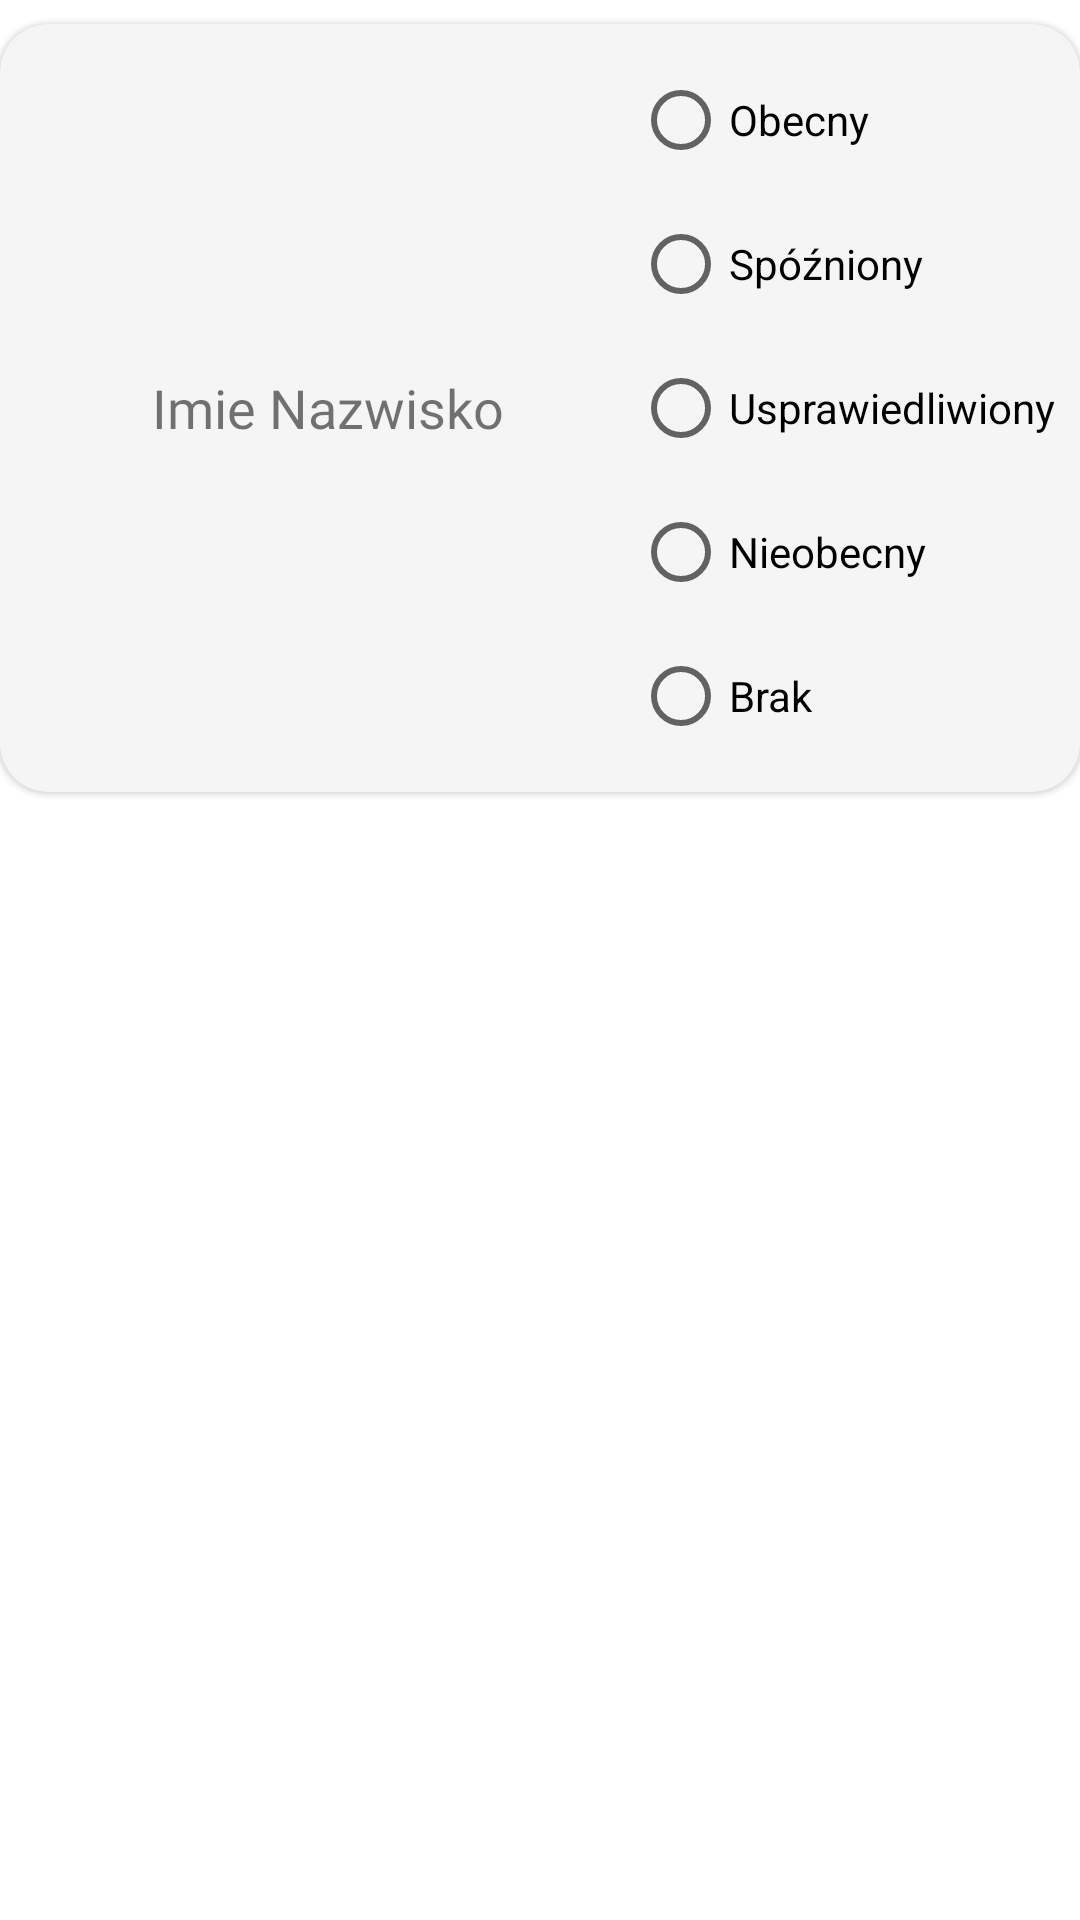

Write the Android layout XML for this screen, with the resource values it uses.
<!-- AndroidManifest.xml: application theme Theme.TeacherDiary -->
<!-- res/layout/presence.xml -->
<?xml version="1.0" encoding="utf-8"?>
<RelativeLayout xmlns:android="http://schemas.android.com/apk/res/android"
    android:layout_width="match_parent"
    android:layout_height="wrap_content"
    xmlns:app="http://schemas.android.com/apk/res-auto"
    android:layout_margin="8dp"
    android:orientation="horizontal">

    <com.google.android.material.card.MaterialCardView
        android:id="@+id/presence_card"
        app:cardBackgroundColor="@color/card_background"
        app:cardUseCompatPadding="false"
        android:layout_width="match_parent"
        android:layout_height="wrap_content"
        android:layout_marginTop="8dp"
        android:checkable="true"
        android:clickable="true"
        android:clipToPadding="false"
        app:cardCornerRadius="16dp"
        android:focusable="true">

        <RelativeLayout
            android:layout_width="match_parent"
            android:layout_height="wrap_content"
            android:layout_margin="8dp"
            android:orientation="horizontal">
    <TextView
        android:id="@+id/presence_text"
        android:layout_width="wrap_content"
        android:layout_height="wrap_content"
        android:layout_alignWithParentIfMissing="false"
        android:layout_alignParentStart="true"
        android:layout_alignParentBottom="false"
        android:layout_centerInParent="true"
        android:layout_toLeftOf="@id/presence_radio_group"
        android:layout_weight="1"
        android:fontFamily="@font/roboto_bold"
        android:gravity="center"
        android:text="Imie Nazwisko"
        android:textSize="18sp" />

    <RadioGroup
        android:id="@+id/presence_radio_group"
        android:layout_width="wrap_content"
        android:layout_height="wrap_content"
        android:layout_alignParentEnd="true"
        android:layout_weight="1">

        <RadioButton
            android:id="@+id/presence_radio_present"
            android:layout_width="match_parent"
            android:layout_height="wrap_content"
            android:text="Obecny" />

        <RadioButton
            android:id="@+id/presence_radio_late"
            android:layout_width="match_parent"
            android:layout_height="wrap_content"
            android:text="Spóźniony" />

        <RadioButton
            android:id="@+id/presence_radio_justified"
            android:layout_width="wrap_content"
            android:layout_height="wrap_content"
            android:text="Usprawiedliwiony" />

        <RadioButton
            android:id="@+id/presence_radio_absent"
            android:layout_width="match_parent"
            android:layout_height="wrap_content"
            android:text="Nieobecny" />

        <RadioButton
            android:id="@+id/presence_radio_unknown"
            android:layout_width="match_parent"
            android:layout_height="wrap_content"
            android:text="Brak" />
    </RadioGroup>
        </RelativeLayout>
    </com.google.android.material.card.MaterialCardView>
</RelativeLayout>
<!-- resources referenced by this layout -->
<resources>
  <color name="card_background">#F5F5F5</color>
  <style name="Theme.TeacherDiary" parent="Theme.MaterialComponents.Light">
          
          <item name="colorPrimary">@color/Primary</item>
          <item name="colorPrimaryVariant">@color/Primary_dark</item>
          <item name="colorOnPrimary">@color/black</item>
          
          <item name="colorSecondary">@color/Secondary</item>
          <item name="colorSecondaryVariant">@color/Secondary_Dark</item>
          <item name="colorOnSecondary">@color/white</item>
  
          
          <item name="android:statusBarColor" tools:targetApi="l">?attr/colorPrimaryVariant</item>
          <item name="android:windowAnimationStyle">@style/PageTransition.Activity</item>
          <item name="android:windowTranslucentStatus">true</item>
          <item name="windowActionBar">false</item>
          <item name="windowNoTitle">true</item>
          
      </style>
  <color name="Primary">#f47e17</color>
  <color name="Primary_dark">#bb5000</color>
  <color name="black">#000000</color>
  <color name="Secondary">#b71c1c</color>
  <color name="Secondary_Dark">#7f0000</color>
  <color name="white">#FFFFFFFF</color>
  <style name="PageTransition.Activity" parent="@android:style/Animation.Activity">
          <item name="android:activityOpenEnterAnimation">@android:anim/fade_in</item>
          <item name="android:activityOpenExitAnimation">@android:anim/fade_out</item>
          <item name="android:activityCloseEnterAnimation">@android:anim/fade_out</item>
          <item name="android:activityCloseExitAnimation">@android:anim/fade_in</item>
      </style>
</resources>
